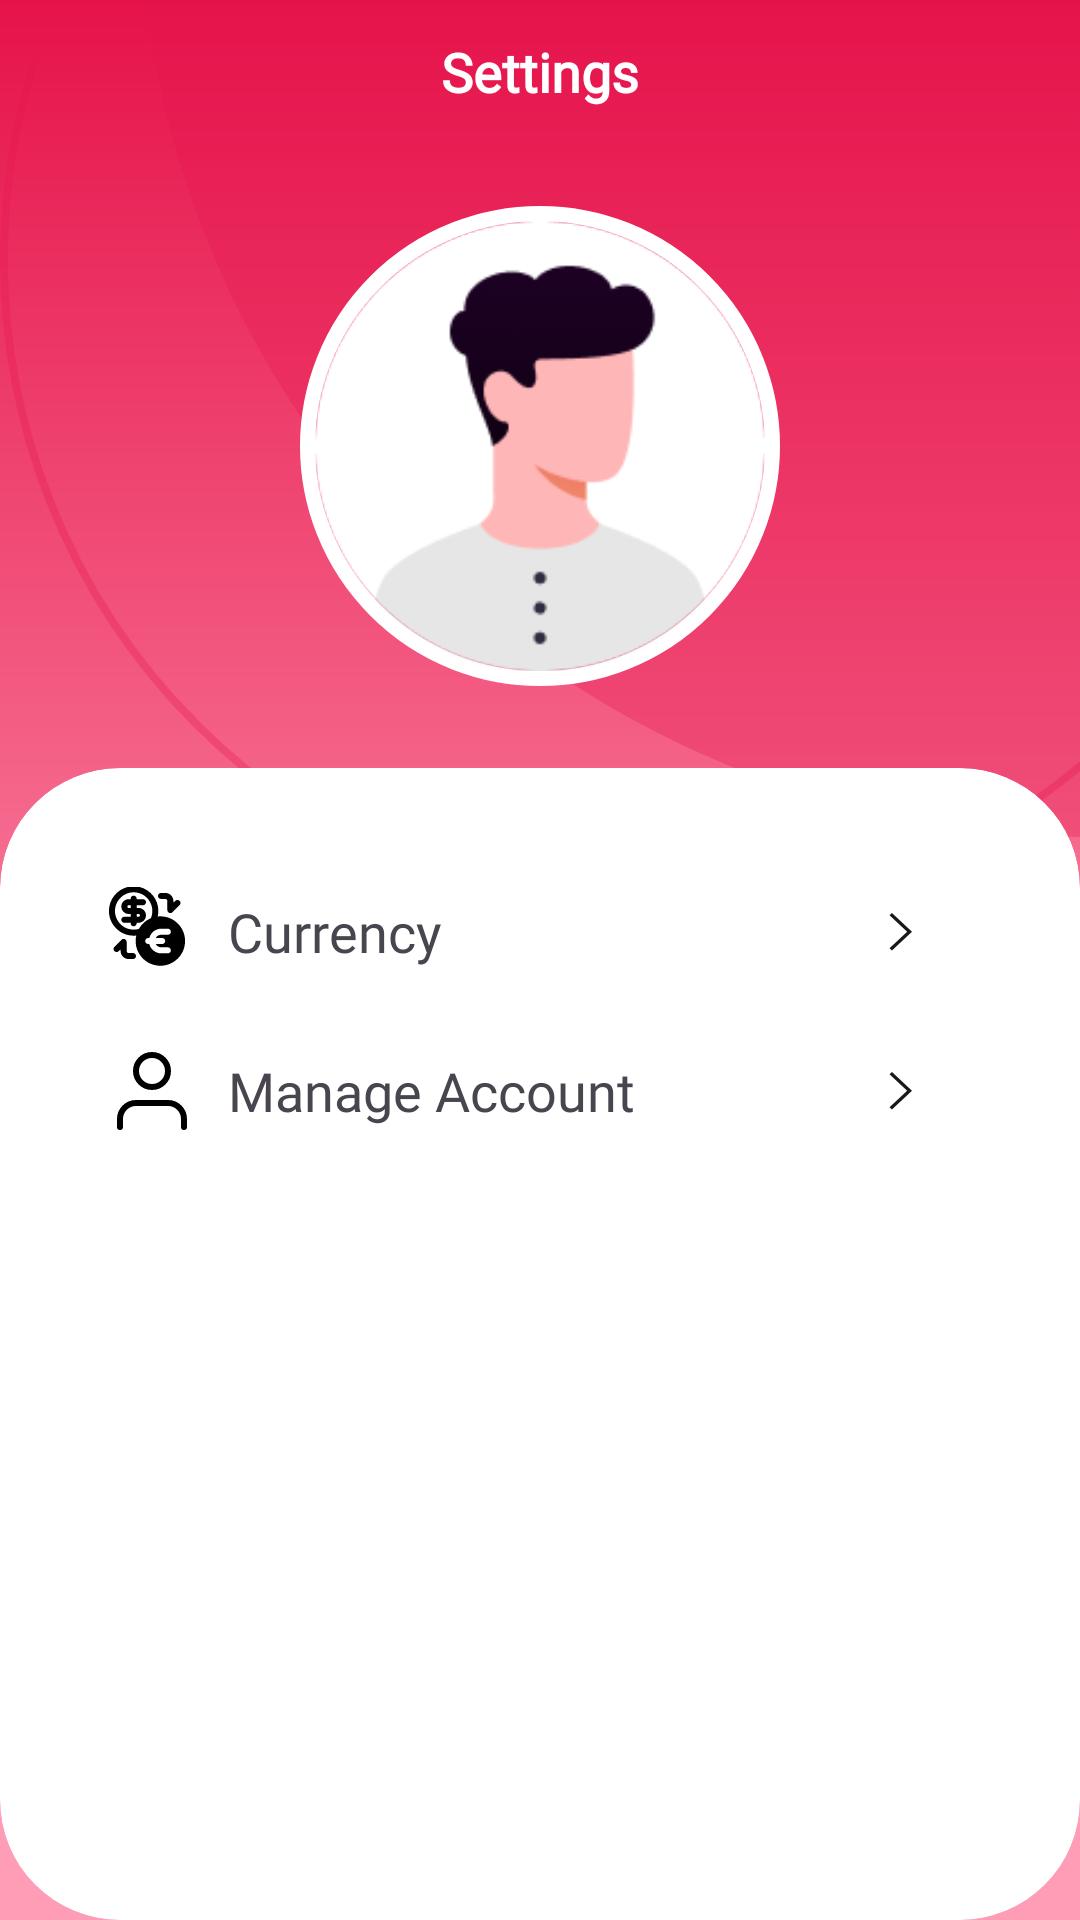

Layout XML and referenced resources for this Android screen:
<!-- AndroidManifest.xml: application theme Theme.EconomyKanban -->
<!-- res/layout/fragment_settings.xml -->
<?xml version="1.0" encoding="utf-8"?>
<androidx.constraintlayout.widget.ConstraintLayout xmlns:android="http://schemas.android.com/apk/res/android"
    xmlns:app="http://schemas.android.com/apk/res-auto"
    xmlns:tools="http://schemas.android.com/tools"
    android:layout_width="match_parent"
    android:layout_height="match_parent"
    tools:context=".fragments.SettingsFragment"
    style="@style/fragment_background">

    
    <ImageView
        android:layout_width="wrap_content"
        android:layout_height="wrap_content"
        android:src="@drawable/ellipse_1"
        app:layout_constraintTop_toTopOf="parent"
        app:layout_constraintEnd_toEndOf="parent"
        style="@style/fragment_shapes"
        />

    <ImageView
        android:layout_width="wrap_content"
        android:layout_height="wrap_content"
        android:src="@drawable/ellipse_2"
        app:layout_constraintTop_toTopOf="parent"
        app:layout_constraintEnd_toEndOf="parent"
        style="@style/fragment_shapes"
        />

    
    <androidx.constraintlayout.widget.Guideline
        android:id="@+id/guideLineStart"
        android:layout_width="wrap_content"
        android:layout_height="wrap_content"
        android:orientation="vertical"
        app:layout_constraintGuide_percent=".3" />

    <androidx.constraintlayout.widget.Guideline
        android:id="@+id/guideLineEnd"
        android:layout_width="wrap_content"
        android:layout_height="wrap_content"
        android:orientation="vertical"
        app:layout_constraintGuide_percent=".7" />

    <androidx.constraintlayout.widget.Guideline
        android:id="@+id/guideLineBottom"
        android:layout_width="wrap_content"
        android:layout_height="wrap_content"
        android:orientation="horizontal"
        app:layout_constraintGuide_percent=".4" />

    
    
    <TextView
        android:id="@+id/title_settings"
        android:layout_width="wrap_content"
        android:layout_height="wrap_content"
        android:text="@string/Settings"
        style="@style/date"
        app:layout_constraintEnd_toEndOf="parent"
        app:layout_constraintStart_toStartOf="parent"
        app:layout_constraintTop_toTopOf="parent"
        app:layout_constraintBottom_toTopOf="@id/guideLineBottom"
        app:layout_constraintVertical_bias=".05" />

    
    <ImageView
        android:id="@+id/ProfilePicture"
        android:layout_width="160dp"
        android:layout_height="160dp"
        android:layout_marginTop="5dp"
        android:background="@drawable/circular_border_white"
        android:clickable="true"
        android:padding="5dp"
        android:scaleType="centerCrop"
        android:src="@drawable/blank"
        app:layout_constraintEnd_toEndOf="@id/guideLineEnd"
        app:layout_constraintStart_toStartOf="@id/guideLineStart"
        app:layout_constraintTop_toBottomOf="@id/title_settings"
        app:layout_constraintBottom_toTopOf="@id/guideLineBottom"/>


















    
    <androidx.cardview.widget.CardView
        style="@style/categories_card"
        android:layout_width="0dp"
        android:layout_height="0dp"
        app:layout_constraintBottom_toBottomOf="parent"
        app:layout_constraintEnd_toEndOf="parent"
        app:layout_constraintHorizontal_bias="0.0"
        app:layout_constraintStart_toStartOf="parent"
        app:layout_constraintTop_toTopOf="@id/guideLineBottom"
        app:layout_constraintVertical_bias="0.0">

        
        <androidx.constraintlayout.widget.ConstraintLayout
            android:layout_width="match_parent"
            android:layout_height="match_parent">

            
            <androidx.constraintlayout.widget.Guideline
                android:id="@+id/card_guideline_start"
                android:layout_width="wrap_content"
                android:layout_height="wrap_content"
                android:orientation="vertical"
                app:layout_constraintGuide_percent=".1" />

            <androidx.constraintlayout.widget.Guideline
                android:id="@+id/card_guideline_end"
                android:layout_width="wrap_content"
                android:layout_height="wrap_content"
                android:orientation="vertical"
                app:layout_constraintGuide_percent=".9" />

            <androidx.constraintlayout.widget.Guideline
                android:id="@+id/card_guideline_top"
                android:layout_width="wrap_content"
                android:layout_height="wrap_content"
                android:orientation="horizontal"
                app:layout_constraintGuide_percent=".1" />

            

            






























            
            <RelativeLayout
                android:id="@+id/currency"
                android:layout_width="0dp"
                android:layout_height="wrap_content"
                app:layout_constraintTop_toBottomOf="@id/card_guideline_top"
                app:layout_constraintStart_toStartOf="@id/card_guideline_start"
                app:layout_constraintEnd_toEndOf="@id/card_guideline_end"
                app:layout_constraintHorizontal_bias="0"
                app:layout_constraintVertical_bias="0"
                android:gravity="start|center_vertical">

                <TextView
                    android:layout_width="wrap_content"
                    android:layout_height="wrap_content"
                    android:text="@string/currency"
                    android:drawableStart="@drawable/icon_currency"
                    style="@style/setting_text_view" />

                <ImageView
                    android:layout_width="wrap_content"
                    android:layout_height="wrap_content"
                    style="@style/setting_arrow"
                    android:layout_marginEnd="10dp"
                    android:src="@drawable/arrow"
                    app:layout_constraintEnd_toEndOf="parent"
                    app:layout_constraintTop_toTopOf="parent"
                    app:layout_constraintBottom_toBottomOf="parent" />

            </RelativeLayout>

            


            
            <RelativeLayout
                android:id="@+id/manage_account"
                android:layout_width="0dp"
                android:layout_height="wrap_content"
                android:layout_marginTop="20dp"
                app:layout_constraintTop_toBottomOf="@id/currency"
                app:layout_constraintStart_toStartOf="@id/card_guideline_start"
                app:layout_constraintEnd_toEndOf="@id/card_guideline_end"
                app:layout_constraintHorizontal_bias="0"
                app:layout_constraintVertical_bias="0"
                android:gravity="start|center_vertical">

                <TextView
                    android:layout_width="wrap_content"
                    android:layout_height="wrap_content"
                    android:text="@string/manage_account"
                    android:drawableStart="@drawable/icon_manage_account"
                    style="@style/setting_text_view" />

                <ImageView
                    android:layout_width="wrap_content"
                    android:layout_height="wrap_content"
                    style="@style/setting_arrow"
                    android:layout_marginEnd="10dp"
                    android:src="@drawable/arrow"
                    app:layout_constraintEnd_toEndOf="parent"
                    app:layout_constraintTop_toTopOf="parent"
                    app:layout_constraintBottom_toBottomOf="parent" />

            </RelativeLayout>




        </androidx.constraintlayout.widget.ConstraintLayout>


    </androidx.cardview.widget.CardView>


</androidx.constraintlayout.widget.ConstraintLayout>
<!-- resources referenced by this layout -->
<resources>
  <color name="black">#1A1818</color>
  <color name="white">#FFFFFFFF</color>
  <!-- drawable arrow (drawable) -->
  <vector xmlns:android="http://schemas.android.com/apk/res/android"
      android:width="8dp"
      android:height="13dp"
      android:viewportWidth="8"
      android:viewportHeight="13">
    <path
        android:pathData="M7.5,11.742L6.691,12.5L0,6.25L6.691,0L7.5,0.754L1.621,6.25L7.5,11.742Z"
        android:fillColor="#ffffff"/>
  </vector>
  <!-- drawable circular_border_white (drawable) -->
  <?xml version="1.0" encoding="utf-8"?>
  <shape xmlns:android="http://schemas.android.com/apk/res/android"
      android:shape="oval">
      <solid android:color="@android:color/transparent" />
      <stroke
          android:width="5dp"
          android:color="@android:color/white" />
      <corners android:radius="50dp" />
  </shape>
  <!-- drawable ellipse_1 (drawable) -->
  <vector xmlns:android="http://schemas.android.com/apk/res/android"
      android:width="314dp"
      android:height="279dp"
      android:viewportWidth="314"
      android:viewportHeight="279">
    <path
        android:pathData="M317.5,-38.5m-317.5,0a317.5,317.5 0,1 1,635 0a317.5,317.5 0,1 1,-635 0"
        android:fillColor="#50ECECEC"/>
  </vector>
  <string name="Settings">Settings</string>
  <string name="currency">Currency</string>
  <string name="edit_profile">Edit Profile</string>
  <string name="language">Language</string>
  <string name="manage_account">Manage Account</string>
  <style name="categories_card">
          <item name="cardBackgroundColor">@color/white</item>
          <item name="backgroundTint">@color/transparent</item>
          <item name="cardCornerRadius">40dp</item>
          <item name="cardElevation">0dp</item>
      </style>
  <style name="date">
          <item name="fontFamily">@font/poppins_regular</item>
          <item name="android:textColor">@color/white</item>
          <item name="android:textSize">18sp</item>
          <item name="android:textStyle">bold</item>
      </style>
  <style name="fragment_background">
          <item name="android:background">@drawable/fragment_background_light</item>
      </style>
  <style name="fragment_shapes">
          <item name="tint">@color/pink</item>
      </style>
  <style name="setting_arrow">
          <item name="android:padding">10dp</item>
          <item name="android:rotationY">180</item>
          <item name="android:src">@drawable/arrow</item>
          <item name="android:tint">@color/black</item>
          <item name="android:layout_alignParentEnd">true</item>
          <item name="android:layout_centerVertical">true</item>
      </style>
  <style name="setting_text_view">
          <item name="android:gravity">center_vertical</item>
          <item name="android:drawablePadding">10dp</item>
          <item name="android:fontFamily">@font/poppins_light</item>
          <item name="android:textSize">18sp</item>
          <item name="android:layout_alignParentStart">true</item>
          <item name="android:layout_centerVertical">true</item>
      </style>
  <style name="Theme.EconomyKanban" parent="Base.Theme.EconomyKanban" />
  <color name="transparent">#00FF0000</color>
  <!-- drawable fragment_background_light (drawable) -->
  <shape xmlns:android="http://schemas.android.com/apk/res/android"
      android:shape="rectangle">
      <gradient
          android:type="linear"
          android:angle="270"
          android:startColor="#E6134A"
          android:centerColor="@color/pink_light"
          android:centerY="70%"
          android:endColor="#FF9DB7" />
  </shape>
  <color name="pink">#E6134A</color>
  <style name="Base.Theme.EconomyKanban" parent="Theme.Material3.DayNight.NoActionBar">
          
          <item name="android:statusBarColor" tools:targetApi="1">@color/pink</item>
          <item name="android:navigationBarColor">@color/bottom_navigation_background</item>
          <item name="android:colorPrimary">@color/pink</item>
      </style>
  <color name="pink_light">#FF9DB7</color>
  <color name="bottom_navigation_background">#F5F5F5</color>
</resources>
